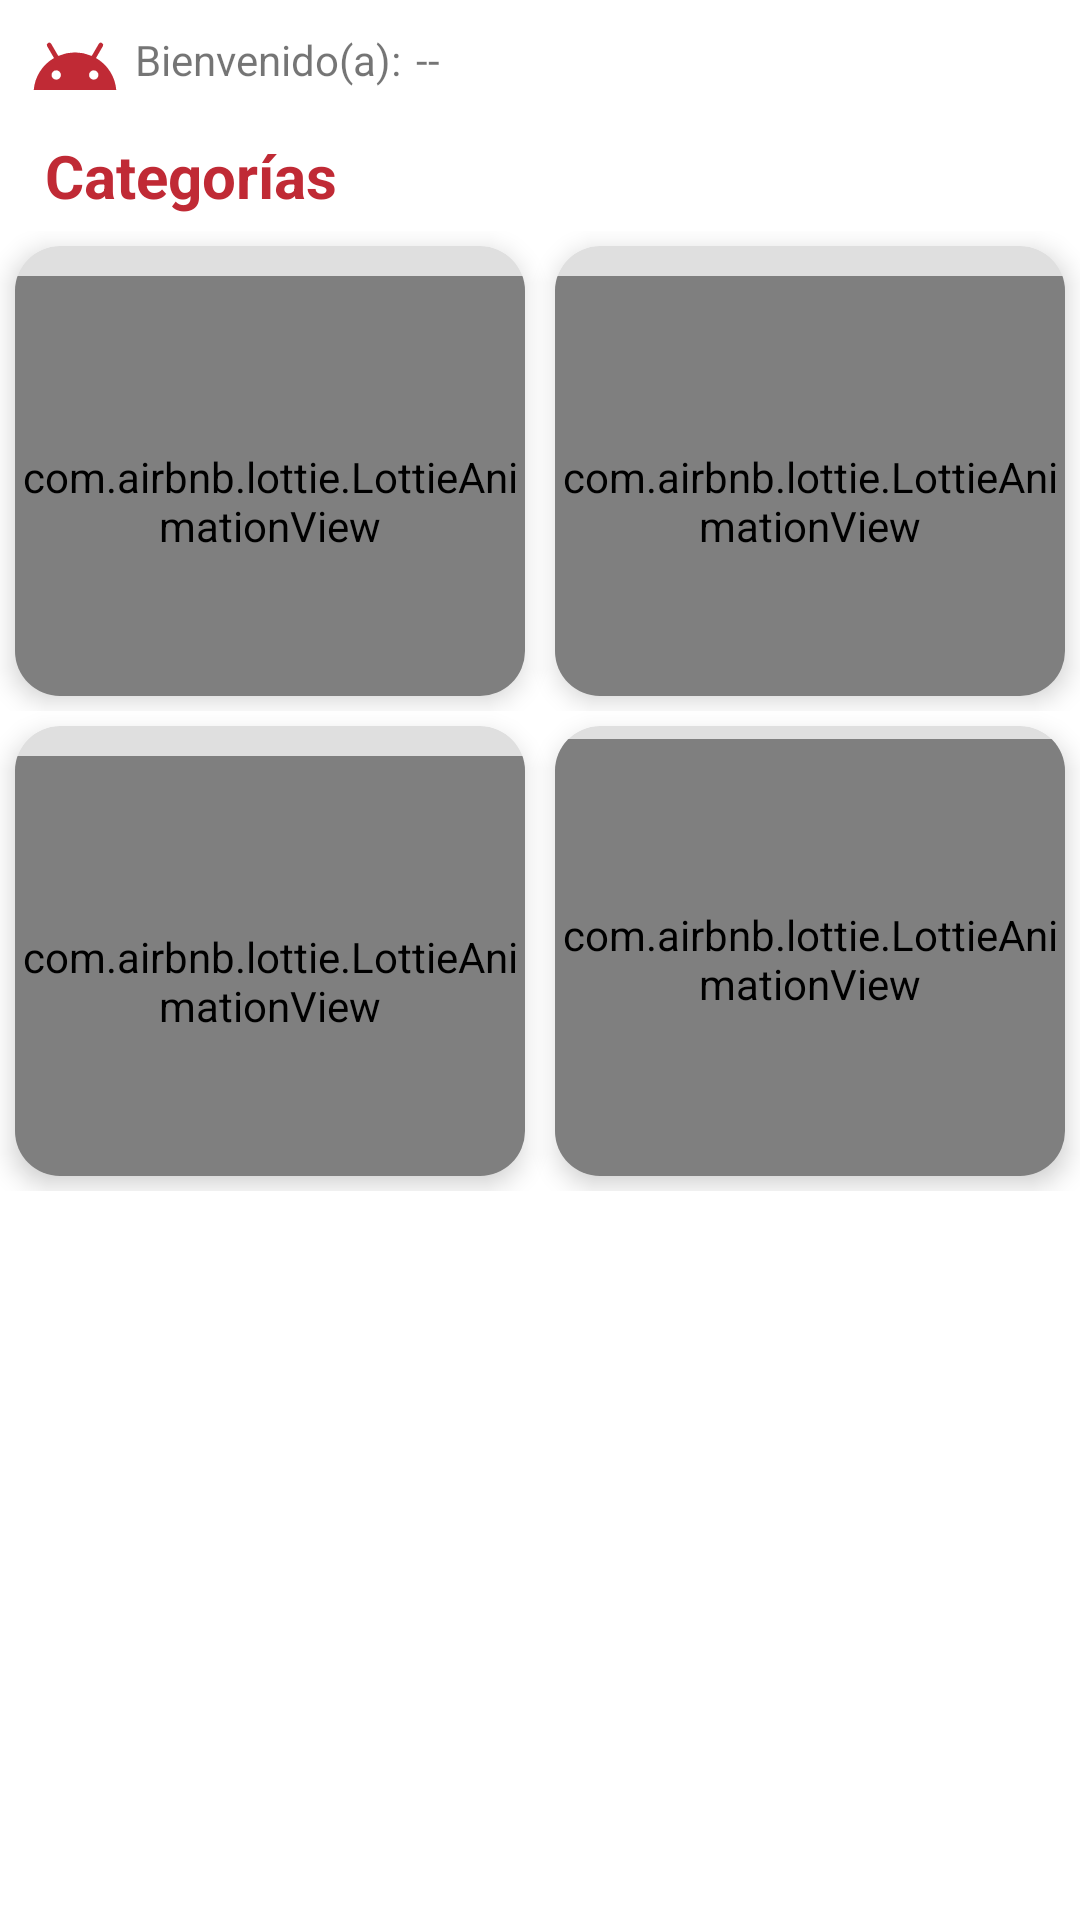

Here is an Android app screen rendered from its layout file. Give the layout XML and the strings, colors and styles it references.
<!-- AndroidManifest.xml: application theme Nueva_Vida_App -->
<!-- res/layout/fragment_inicio_admin.xml -->
<?xml version="1.0" encoding="utf-8"?>
<ScrollView xmlns:android="http://schemas.android.com/apk/res/android"
    xmlns:app="http://schemas.android.com/apk/res-auto"
    xmlns:tools="http://schemas.android.com/tools"
    android:layout_width="match_parent"
    android:layout_height="match_parent"
    android:background="@color/white"
    tools:context=".ui.view.FragmentoAdmin.InicioAdmin">

    <RelativeLayout
        android:layout_width="match_parent"
        android:layout_height="wrap_content">

        
        <androidx.appcompat.widget.LinearLayoutCompat
            android:layout_width="match_parent"
            android:layout_height="wrap_content"
            android:orientation="vertical">

            
            <androidx.appcompat.widget.LinearLayoutCompat
                android:layout_width="match_parent"
                android:layout_height="wrap_content"
                android:layout_marginTop="5dp"
                android:layout_marginStart="10dp"
                android:orientation="horizontal">

                <androidx.appcompat.widget.AppCompatImageView
                    android:layout_width="30dp"
                    android:layout_height="30dp"
                    android:src="@drawable/bienvenida"/>

                <TextView
                    android:id="@+id/BienvenidoTXT"
                    android:text="@string/BienvenidoTXT"
                    android:layout_width="wrap_content"
                    android:layout_height="wrap_content"
                    android:layout_gravity="center"
                    android:layout_marginStart="5dp"
                    />

                <TextView
                    android:id="@+id/NombreTXT"
                    android:text="@string/NombreTXT"
                    android:layout_marginStart="5dp"
                    android:layout_gravity="center"
                    android:layout_width="wrap_content"
                    android:layout_height="wrap_content"
                    />

            </androidx.appcompat.widget.LinearLayoutCompat>

            
            <androidx.appcompat.widget.LinearLayoutCompat
                android:layout_width="match_parent"
                android:layout_height="wrap_content"
                android:orientation="vertical">

                
                <TextView
                    android:id="@+id/CategoriasTXT"
                    android:layout_width="match_parent"
                    android:layout_height="wrap_content"
                    android:layout_marginStart="10dp"
                    android:layout_marginTop="5dp"
                    android:padding="5dp"
                    android:text="@string/CategoriasTXT"
                    android:textColor="@color/titulos"
                    android:textSize="20sp"
                    android:textStyle="bold" />

                
                <androidx.appcompat.widget.LinearLayoutCompat
                    android:layout_width="match_parent"
                    android:layout_height="wrap_content"
                    android:orientation="horizontal"
                    android:weightSum="2">

                    
                    <androidx.cardview.widget.CardView
                        android:id="@+id/cardEvento"
                        android:layout_width="150dp"
                        android:layout_height="150dp"
                        android:layout_margin="5dp"
                        android:layout_weight="1"
                        app:cardBackgroundColor="@color/menu"
                        app:cardCornerRadius="15dp"
                        app:cardElevation="5dp">

                        <TextView
                            android:id="@+id/Evento"
                            style="@style/menuApp"
                            android:layout_width="match_parent"
                            android:layout_height="wrap_content"
                            android:layout_margin="5dp"
                            android:text="@string/Evento" />

                        
                        

                        <com.airbnb.lottie.LottieAnimationView
                            android:layout_width="match_parent"
                            android:layout_height="150dp"
                            android:layout_gravity="center"
                            android:layout_marginTop="10dp"
                            app:lottie_autoPlay="true"
                            app:lottie_fileName="evento_animacion.json"
                            app:lottie_imageAssetsFolder="assets"
                            app:lottie_loop="true" />

                    </androidx.cardview.widget.CardView>

                    
                    <androidx.cardview.widget.CardView
                        android:id="@+id/cardBiblia"
                        android:layout_width="150dp"
                        android:layout_height="150dp"
                        android:layout_margin="5dp"
                        android:layout_weight="1"
                        app:cardBackgroundColor="@color/menu"
                        app:cardCornerRadius="15dp"
                        app:cardElevation="5dp">

                        <TextView
                            android:id="@+id/Biblia"
                            style="@style/menuApp"
                            android:layout_width="match_parent"
                            android:layout_height="wrap_content"
                            android:layout_margin="5dp"
                            android:text="@string/Biblia" />

                        
                        

                        <com.airbnb.lottie.LottieAnimationView
                            android:layout_width="match_parent"
                            android:layout_height="150dp"
                            android:layout_gravity="center"
                            android:layout_marginTop="10dp"
                            app:lottie_autoPlay="true"
                            app:lottie_fileName="biblia_animacion.json"
                            app:lottie_imageAssetsFolder="assets"
                            app:lottie_loop="true" />

                    </androidx.cardview.widget.CardView>

                </androidx.appcompat.widget.LinearLayoutCompat>

                
                <androidx.appcompat.widget.LinearLayoutCompat
                    android:layout_width="match_parent"
                    android:layout_height="wrap_content"
                    android:orientation="horizontal"
                    android:weightSum="2">

                    
                    <androidx.cardview.widget.CardView
                        android:id="@+id/cardAudio"
                        android:layout_width="150dp"
                        android:layout_height="150dp"
                        android:layout_margin="5dp"
                        android:layout_weight="1"
                        app:cardBackgroundColor="@color/menu"
                        app:cardCornerRadius="15dp"
                        app:cardElevation="5dp">

                        <TextView
                            android:id="@+id/Audio"
                            style="@style/menuApp"
                            android:layout_width="match_parent"
                            android:layout_height="wrap_content"
                            android:layout_margin="5dp"
                            android:text="@string/Audio" />

                        
                        

                        <com.airbnb.lottie.LottieAnimationView
                            android:layout_width="match_parent"
                            android:layout_height="150dp"
                            android:layout_gravity="center"
                            android:layout_marginTop="10dp"
                            app:lottie_autoPlay="true"
                            app:lottie_fileName="audio_animacion.json"
                            app:lottie_imageAssetsFolder="assets"
                            app:lottie_loop="true" />

                    </androidx.cardview.widget.CardView>

                    
                    <androidx.cardview.widget.CardView
                        android:id="@+id/cardVideo"
                        android:layout_width="150dp"
                        android:layout_height="150dp"
                        android:layout_margin="5dp"
                        android:layout_weight="1"
                        app:cardBackgroundColor="@color/menu"
                        app:cardCornerRadius="15dp"
                        app:cardElevation="5dp">

                        <TextView
                            android:id="@+id/Video"
                            style="@style/menuApp"
                            android:layout_width="match_parent"
                            android:layout_height="wrap_content"
                            android:layout_margin="5dp"
                            android:text="@string/Video" />

                        
                        

                        <com.airbnb.lottie.LottieAnimationView
                            android:layout_width="match_parent"
                            android:layout_height="match_parent"
                            android:layout_gravity="center"
                            android:layout_marginTop="3dp"
                            app:lottie_autoPlay="true"
                            app:lottie_fileName="video_animacion.json"
                            app:lottie_imageAssetsFolder="assets"
                            app:lottie_loop="true" />

                    </androidx.cardview.widget.CardView>

                </androidx.appcompat.widget.LinearLayoutCompat>


            </androidx.appcompat.widget.LinearLayoutCompat>




        </androidx.appcompat.widget.LinearLayoutCompat>


    </RelativeLayout>


</ScrollView>
<!-- resources referenced by this layout -->
<resources>
  <color name="menu">#DFDFDF</color>
  <color name="titulos">#C02A35</color>
  <color name="white">#FFFFFFFF</color>
  <!-- drawable bienvenida (drawable) -->
  <vector xmlns:android="http://schemas.android.com/apk/res/android"
      android:width="24dp"
      android:height="24dp"
      android:tint="@color/red2_app"
      android:viewportWidth="24"
      android:viewportHeight="24">
      <path
          android:fillColor="#FF000000"
          android:pathData="M17.6,11.48 L19.44,8.3a0.63,0.63 0,0 0,-1.09 -0.63l-1.88,3.24a11.43,11.43 0,0 0,-8.94 0L5.65,7.67a0.63,0.63 0,0 0,-1.09 0.63L6.4,11.48A10.81,10.81 0,0 0,1 20L23,20A10.81,10.81 0,0 0,17.6 11.48ZM7,17.25A1.25,1.25 0,1 1,8.25 16,1.25 1.25,0 0,1 7,17.25ZM17,17.25A1.25,1.25 0,1 1,18.25 16,1.25 1.25,0 0,1 17,17.25Z" />
  </vector>
  <string name="Audio">Audio</string>
  <string name="Biblia">Biblia</string>
  <string name="BienvenidoTXT">Bienvenido(a): </string>
  <string name="CategoriasTXT">Categorías</string>
  <string name="Evento">Evento</string>
  <string name="NombreTXT"> -- </string>
  <string name="Video">Video</string>
  <style name="menuApp">
          <item name="android:textColor">@color/text_primary</item>
          <item name="android:textStyle">bold</item>
          <item name="android:textAlignment">center</item>
          <item name="android:textSize">20sp</item>
      </style>
  <style name="Nueva_Vida_App" parent="Theme.AppCompat.Light.DarkActionBar">
          
          <item name="colorPrimary">@color/red_app</item>
          <item name="colorPrimaryDark">@color/red2_app</item>
          <item name="colorAccent">@color/red_app</item>
  
      </style>
  <color name="red2_app">#C02A35</color>
  <color name="text_primary">#000000</color>
  <color name="red_app">#BD1D2D</color>
</resources>
